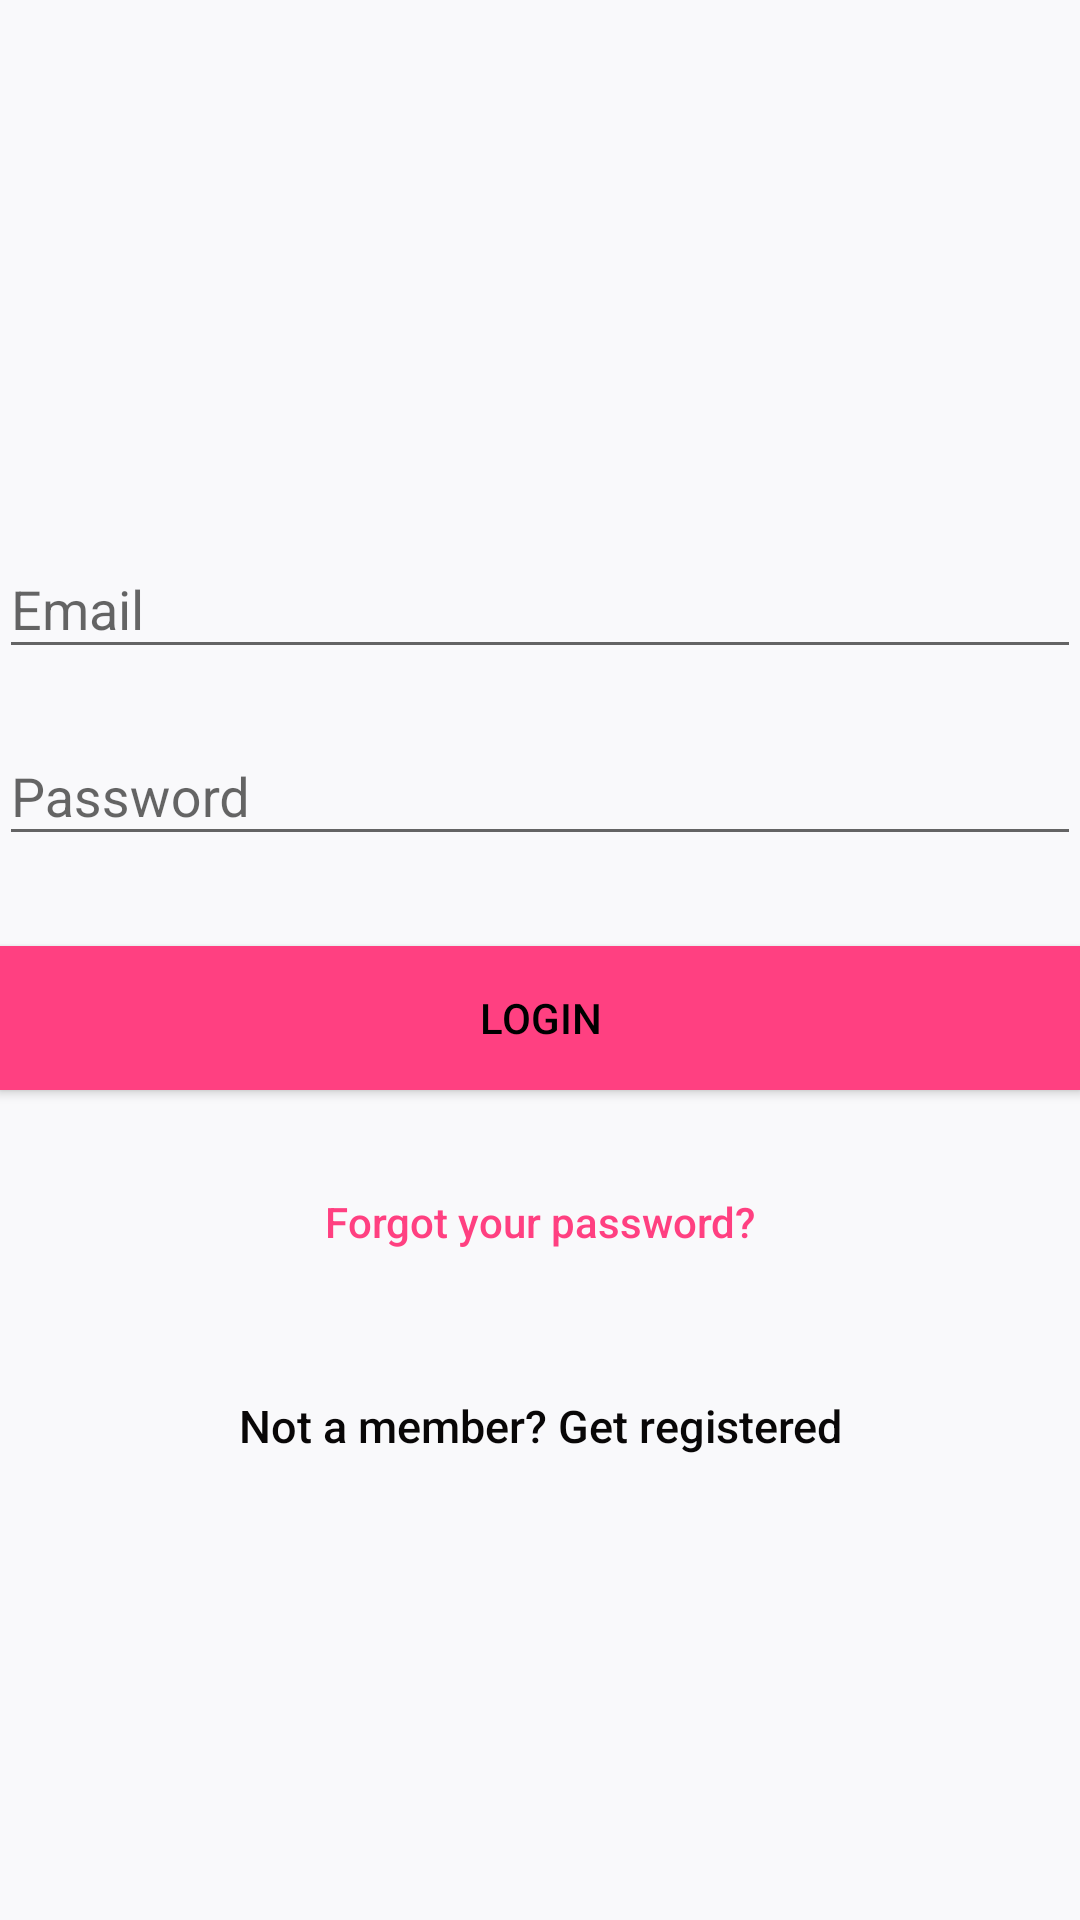

Write the Android layout XML for this screen, with the resource values it uses.
<!-- AndroidManifest.xml: application theme AppTheme -->
<!-- res/layout/activity_login.xml -->
<?xml version="1.0" encoding="utf-8"?>
<android.support.design.widget.CoordinatorLayout xmlns:android="http://schemas.android.com/apk/res/android"
    xmlns:app="http://schemas.android.com/apk/res-auto"
    xmlns:tools="http://schemas.android.com/tools"
    android:layout_width="match_parent"
    android:layout_height="match_parent"
    android:fitsSystemWindows="true"
    tools:context="com.example.dummy.campusnavforblind.SignupActivity">

    <LinearLayout
        android:layout_width="fill_parent"
        android:layout_height="fill_parent"
        android:background="@color/colorPrimary"
        android:gravity="center"
        android:orientation="vertical"
        android:padding="@dimen/activity_horizontal_margin">


        <ImageView
            android:layout_width="@dimen/logo_w_h"
            android:layout_height="@dimen/logo_w_h"
            android:layout_gravity="center_horizontal"
            android:layout_marginBottom="30dp"
            android:src="@drawable/walksafe" />

        <android.support.design.widget.TextInputLayout
            android:layout_width="match_parent"
            android:layout_height="wrap_content">

            <EditText
                android:id="@+id/email"
                android:layout_width="match_parent"
                android:layout_height="wrap_content"
                android:layout_marginBottom="10dp"
                android:hint="@string/hint_email"
                android:inputType="textEmailAddress"
                android:textColor="@android:color/black"
                android:textColorHint="@android:color/black" />
        </android.support.design.widget.TextInputLayout>

        <android.support.design.widget.TextInputLayout
            android:layout_width="match_parent"
            android:layout_height="wrap_content">

            <EditText
                android:id="@+id/password"
                android:layout_width="fill_parent"
                android:layout_height="wrap_content"
                android:layout_marginBottom="10dp"
                android:hint="@string/hint_password"
                android:inputType="textPassword"
                android:textColor="@android:color/black"
                android:textColorHint="@android:color/black" />
        </android.support.design.widget.TextInputLayout>

        

        <Button
            android:id="@+id/btn_login"
            android:layout_width="fill_parent"
            android:layout_height="wrap_content"
            android:layout_marginTop="20dip"
            android:background="@color/colorAccent"
            android:text="@string/btn_login"
            android:textColor="@android:color/black" />

        <Button
            android:id="@+id/btn_reset_password"
            android:layout_width="fill_parent"
            android:layout_height="wrap_content"
            android:layout_marginTop="20dip"
            android:background="@null"
            android:text="@string/btn_forgot_password"
            android:textAllCaps="false"
            android:textColor="@color/colorAccent" />

        

        <Button
            android:id="@+id/btn_signup"
            android:layout_width="fill_parent"
            android:layout_height="wrap_content"
            android:layout_marginTop="20dip"
            android:background="@null"
            android:text="@string/btn_link_to_register"
            android:textAllCaps="false"
            android:textColor="@color/white"
            android:textSize="15dp" />
    </LinearLayout>

    <ProgressBar
        android:id="@+id/progressBar"
        android:layout_width="30dp"
        android:layout_height="30dp"
        android:layout_gravity="center|bottom"
        android:layout_marginBottom="20dp"
        android:visibility="gone" />
</android.support.design.widget.CoordinatorLayout>
<!-- resources referenced by this layout -->
<resources>
  <color name="colorAccent">#FF4081</color>
  <color name="colorPrimary">#f9f9fb</color>
  <color name="white">#090707</color>
  <!-- drawable walksafe: jpg bitmap (drawable, 33898 bytes) -->
  <string name="btn_forgot_password">Forgot your password?</string>
  <string name="btn_link_to_register">Not a member? Get registered </string>
  <string name="btn_login">LOGIN</string>
  <string name="hint_email">Email</string>
  <string name="hint_password">Password</string>
  <style name="AppTheme" parent="Theme.AppCompat.Light.DarkActionBar">
          
          <item name="colorPrimary">@color/colorAccent</item>
          <item name="colorPrimaryDark">@color/colorPrimaryDark</item>
          <item name="colorAccent">@color/colorAccent</item>
  
      </style>
  <color name="colorPrimaryDark">#303F9F</color>
</resources>
